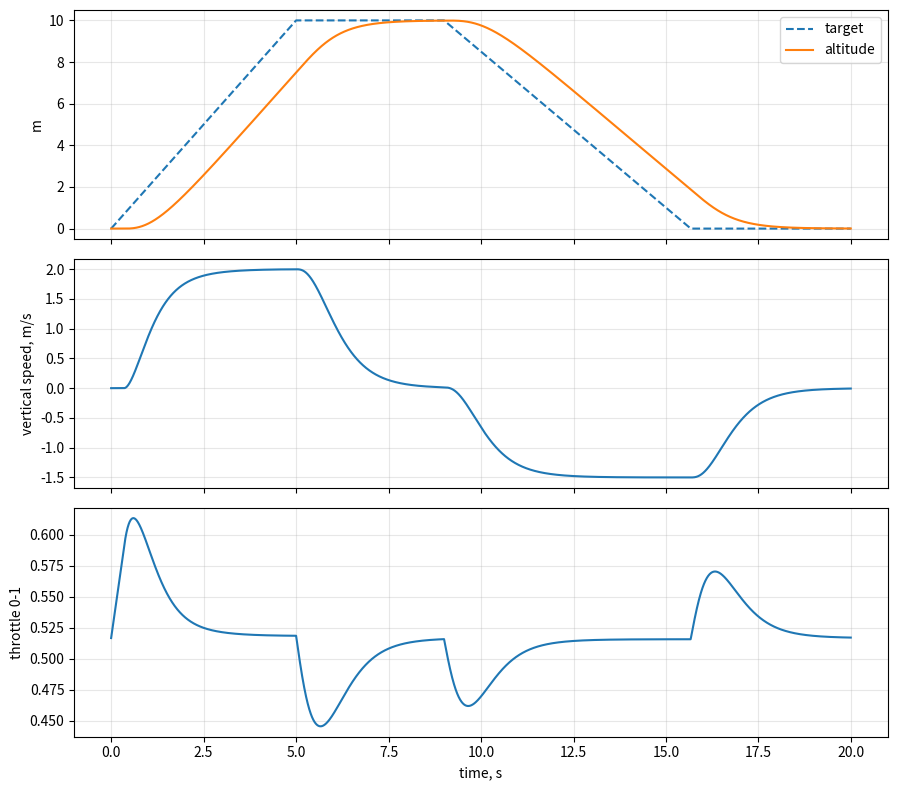

Here is the Python script that generated this plot:
"""Step 1: vertical-only hopper sim (altitude, thrust, gravity, drag).
Climb to 10 m, hover, descend, land. No attitude yet."""
import numpy as np
import matplotlib.pyplot as plt

m      = 0.93
g      = 9.81
T_max  = 1.8 * g
tau    = 0.15
CdA    = 1.0 * 0.0123
rho    = 1.2

Kp, Kd = 2.0, 2.5
def target(t):
    if t < 6:   return min(10.0, 2.0 * t)
    if t < 9:   return 10.0
    return max(0.0, 10.0 - 1.5 * (t - 9))

dt, t_end = 0.005, 20.0
h, v, T = 0.0, 0.0, 0.0
log = []
for k in range(int(t_end / dt)):
    t = k * dt
    h_ref = target(t)
    a_cmd = Kp * (h_ref - h) + Kd * (0 - v) + g
    throttle = np.clip(m * a_cmd / T_max, 0.0, 1.0)
    T += (throttle * T_max - T) * dt / tau
    drag = -0.5 * rho * CdA * v * abs(v)
    a = (T + drag) / m - g
    v += a * dt; h += v * dt
    if h <= 0 and t > 1:
        log.append((t, h_ref, 0, v, throttle)); print(f"touchdown at t={t:.2f}s, speed {v:.2f} m/s"); break
    h = max(h, 0.0); v = max(v, 0.0) if h == 0 else v
    log.append((t, h_ref, h, v, throttle))

t, href, hh, vv, thr = np.array(log).T
fig, ax = plt.subplots(3, 1, figsize=(9, 8), sharex=True)
ax[0].plot(t, href, "--", label="target"); ax[0].plot(t, hh, label="altitude"); ax[0].set_ylabel("m"); ax[0].legend()
ax[1].plot(t, vv); ax[1].set_ylabel("vertical speed, m/s")
ax[2].plot(t, thr); ax[2].set_ylabel("throttle 0-1"); ax[2].set_xlabel("time, s")
for a in ax: a.grid(alpha=0.3)
plt.tight_layout(); plt.savefig("step1.png", dpi=100); plt.show()
print(f"end: t={t[-1]:.2f}s  altitude={hh[-1]:.2f} m  speed={vv[-1]:.2f} m/s  max throttle={thr.max():.2f}")
